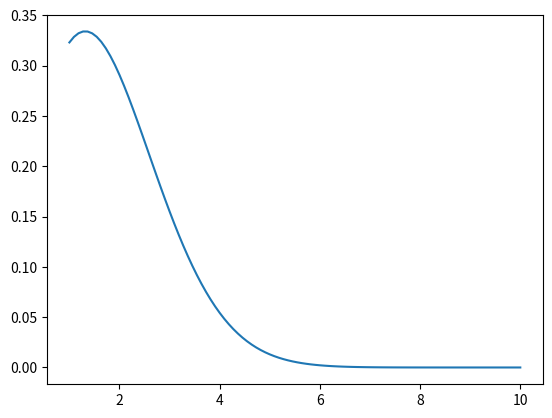

Write Python code to recreate this figure.
######################################################################
#
# 二项式分布
#
######################################################################

import numpy as np
import scipy.special as spec
import matplotlib.pyplot as plt


def bd_pmf(n, p, k):
    """二项式的概率质量函数

        Parameters
        ----------
        n：int
            试验的次数
        p：float
            试验成功的概率。比如在骰子问题中，投到4的概率就是1/6
        k：int
            成功次数

        Returns
        ------
        val: int, float
            返回成功k次的概率
    """
    return spec.comb(n, k) * p ** k * (1 - p) ** (n - k)


def main():
    # 以下列子的意思是：
    #   拿一个公平的骰子，投10次，得到4的次数从1到10的概率

    n = 10   # 试验次数
    p = 1/6  # 成功概率。以骰子为例，得到任一一个指定面比如4的概率

    # 使用 linspace 替代 arange 的目的是让画出的图更加顺滑
    # x = np.arange(1, n+1) # 4在10次试验中出现的次数(从1到10)
    x = np.linspace(1, n, 100)

    # 使用 `numpy` 提供的 `frompyfunc` 函数创建一个自定义 `Universal Function` 简称 `ufunc`
    # `ufunc`的功能是自动迭代 `ndarray` 中的元素应用于指定的函数，从而避免手工编写迭代代码
    ufunc = np.frompyfunc(bd_pmf, 3, 1)
    y = ufunc(n, p, x)

    plt.plot(x, y)
    plt.show()


if __name__ == '__main__':
    main()
